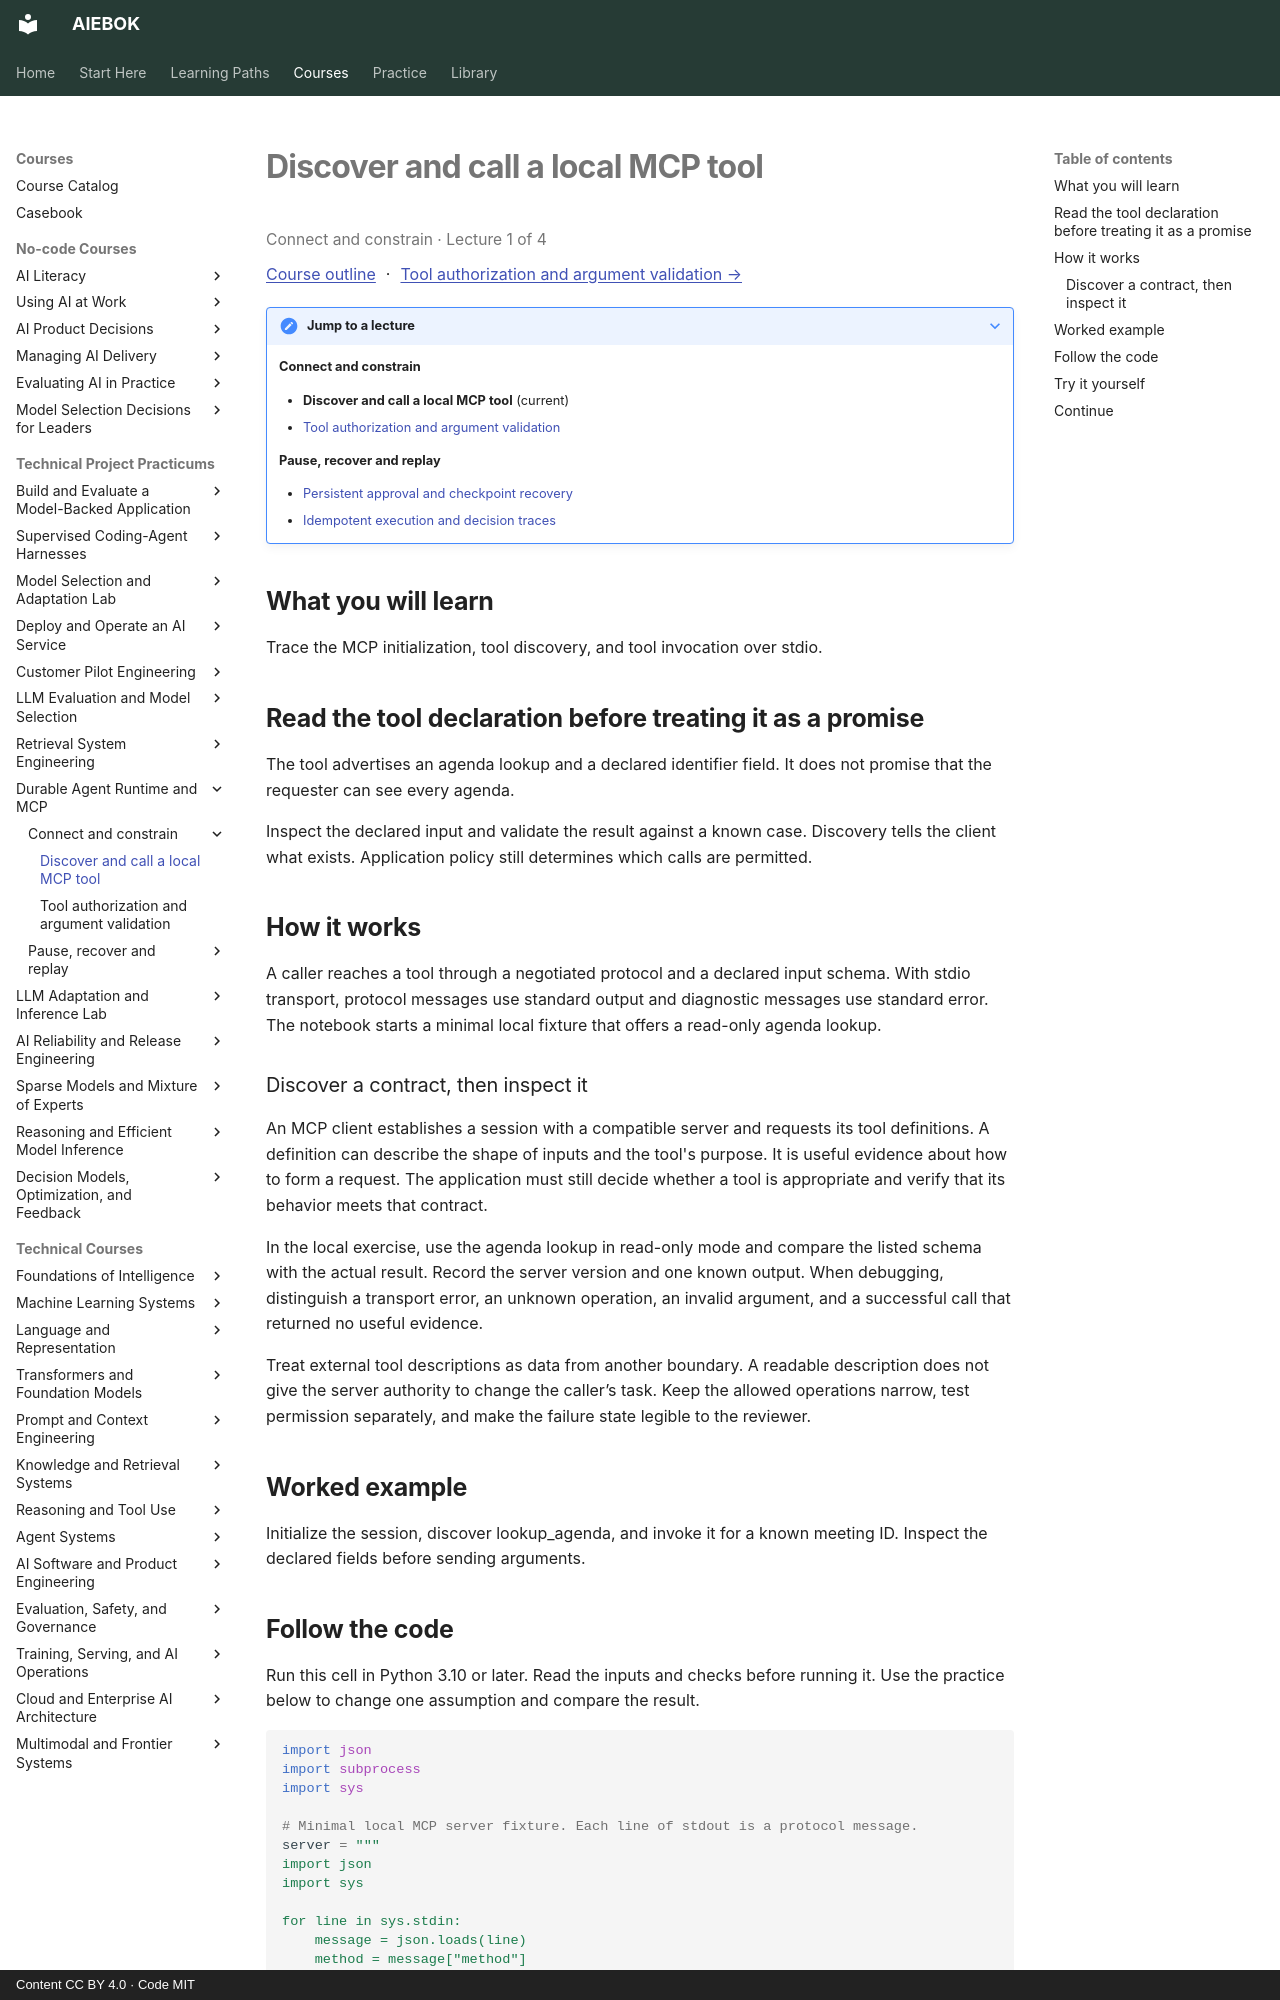

repository: mahalingam-inapp/aiebok · page: courses/durable-agent-tool-runtime/01-discover-and-call-a-local-mcp-tool/index.html · generator: mkdocs · copyright: Content CC BY 4.0 · Code MIT

# Discover and call a local MCP tool

<p class="study-position" data-course="durable-agent-tool-runtime" data-lecture="01-discover-and-call-a-local-mcp-tool.md">Connect and constrain · Lecture 1 of 4</p>

[Course outline](index.md#course-outline){ .study-overview } · [Tool authorization and argument validation →](02-tool-authorization-and-argument-validation.md)
{: .study-directions }

??? note "Jump to a lecture"

    **Connect and constrain**

    - **Discover and call a local MCP tool** (current)
    - [Tool authorization and argument validation](02-tool-authorization-and-argument-validation.md)

    **Pause, recover and replay**

    - [Persistent approval and checkpoint recovery](03-persistent-approval-and-checkpoint-recovery.md)
    - [Idempotent execution and decision traces](04-idempotent-execution-and-decision-traces.md)

## What you will learn

Trace the MCP initialization, tool discovery, and tool invocation over stdio.

## Read the tool declaration before treating it as a promise

The tool advertises an agenda lookup and a declared identifier field. It does not promise that the requester can see every agenda.

Inspect the declared input and validate the result against a known case. Discovery tells the client what exists. Application policy still determines which calls are permitted.

## How it works

A caller reaches a tool through a negotiated protocol and a declared input schema. With stdio transport, protocol messages use standard output and diagnostic messages use standard error. The notebook starts a minimal local fixture that offers a read-only agenda lookup.

### Discover a contract, then inspect it

An MCP client establishes a session with a compatible server and requests its tool definitions. A definition can describe the shape of inputs and the tool's purpose. It is useful evidence about how to form a request. The application must still decide whether a tool is appropriate and verify that its behavior meets that contract.

In the local exercise, use the agenda lookup in read-only mode and compare the listed schema with the actual result. Record the server version and one known output. When debugging, distinguish a transport error, an unknown operation, an invalid argument, and a successful call that returned no useful evidence.

Treat external tool descriptions as data from another boundary. A readable description does not give the server authority to change the caller’s task. Keep the allowed operations narrow, test permission separately, and make the failure state legible to the reviewer.

## Worked example

Initialize the session, discover lookup_agenda, and invoke it for a known meeting ID. Inspect the declared fields before sending arguments.
